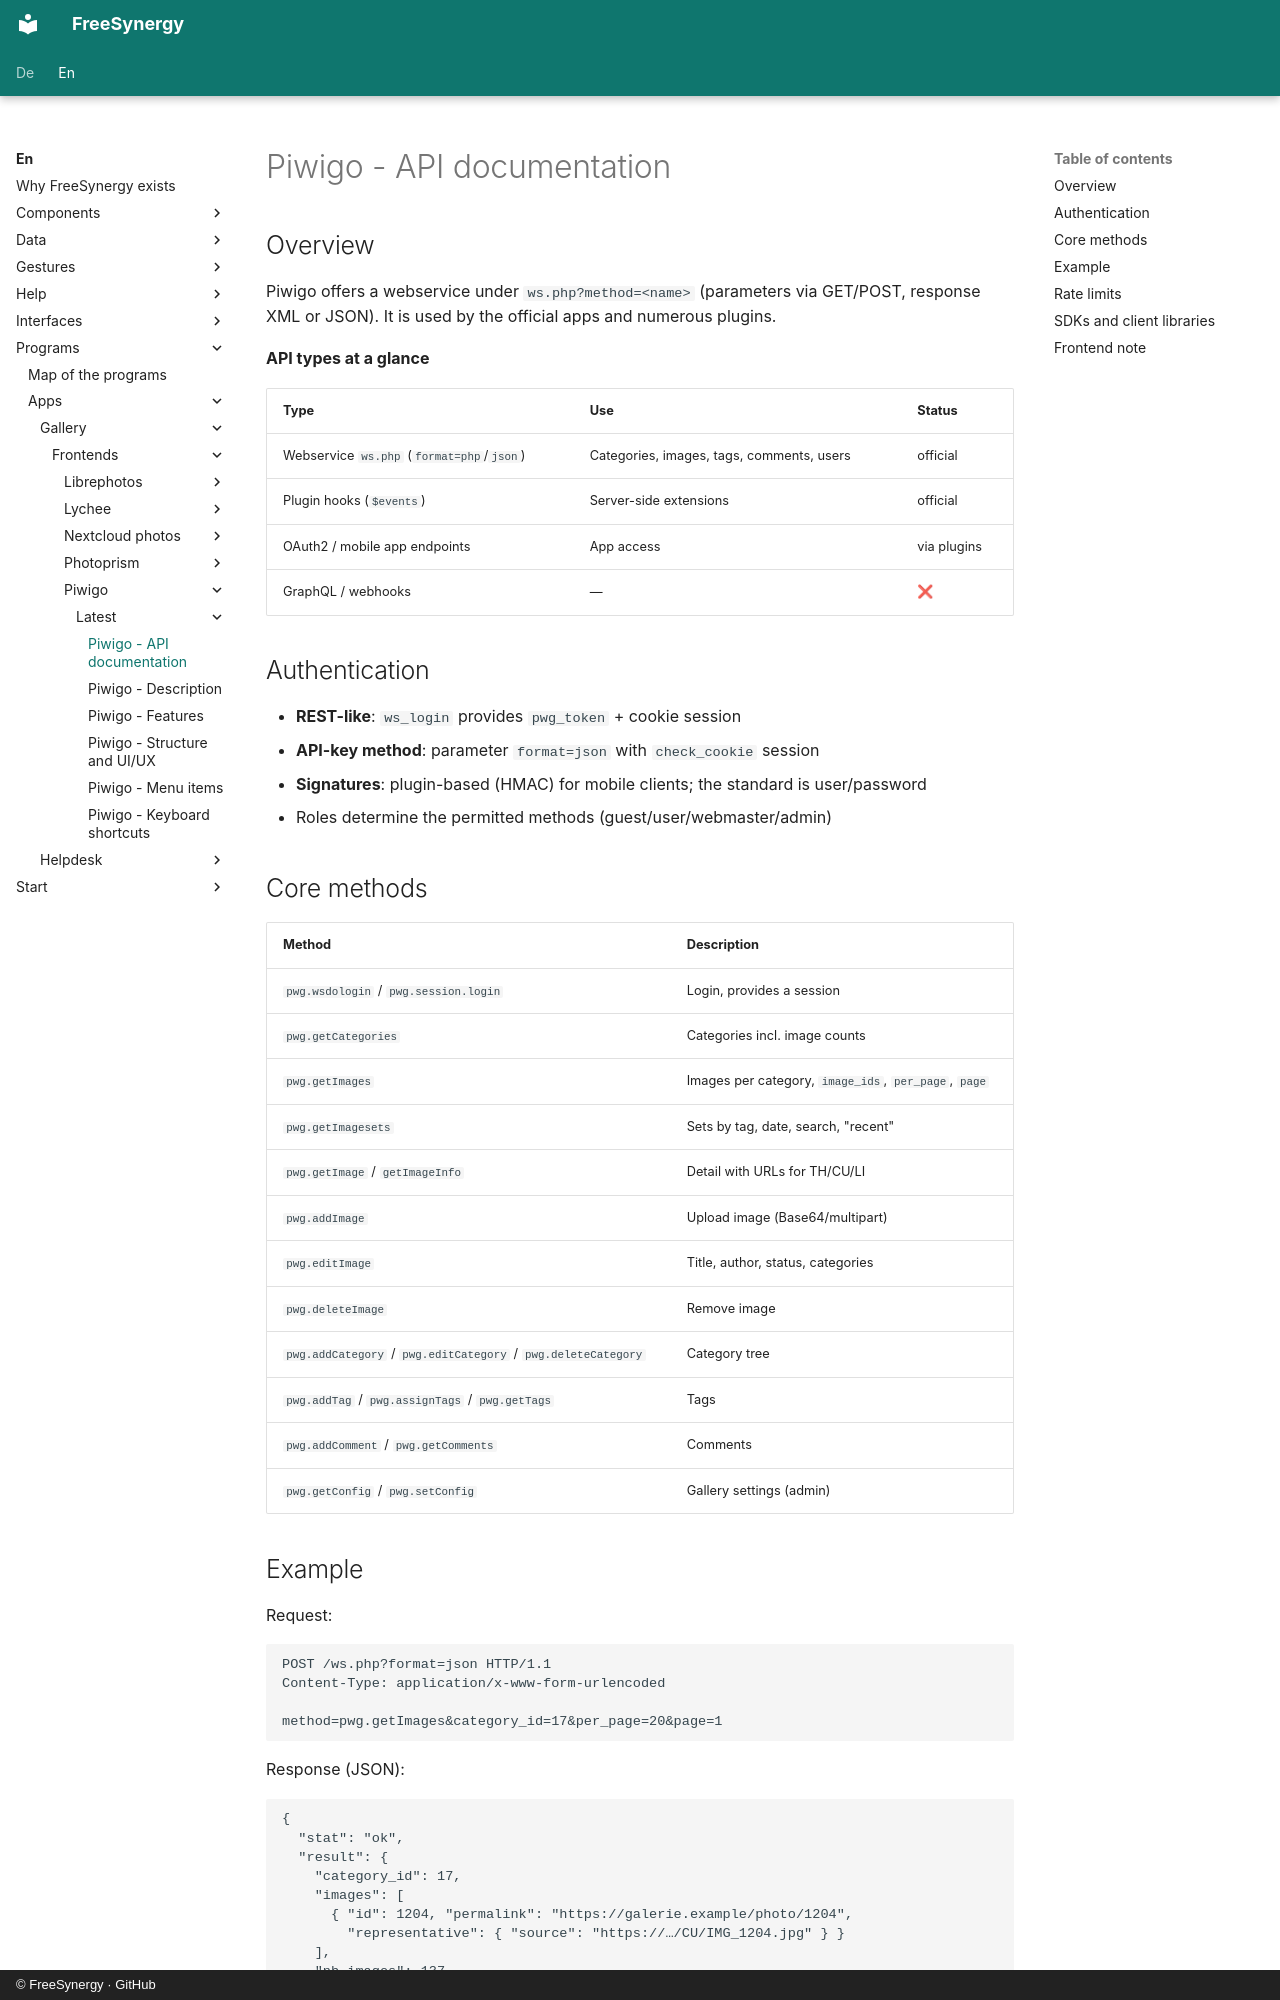

repository: FreeSynergy/fs-documentation · page: en/programs/apps/gallery/frontends/piwigo/latest/api/index.html · generator: mkdocs · copyright: © FreeSynergy · GitHub

# Piwigo - API documentation

## Overview

Piwigo offers a webservice under `ws.php?method=<name>` (parameters via GET/POST, response XML or JSON). It is used by the official apps and numerous plugins.

**API types at a glance**

| Type | Use | Status |
|------|-----|--------|
| Webservice `ws.php` (`format=php`/`json`) | Categories, images, tags, comments, users | official |
| Plugin hooks (`$events`) | Server-side extensions | official |
| OAuth2 / mobile app endpoints | App access | via plugins |
| GraphQL / webhooks | — | ❌ |

## Authentication

- **REST-like**: `ws_login` provides `pwg_token` + cookie session
- **API-key method**: parameter `format=json` with `check_cookie` session
- **Signatures**: plugin-based (HMAC) for mobile clients; the standard is user/password
- Roles determine the permitted methods (guest/user/webmaster/admin)

## Core methods

| Method | Description |
|--------|-------------|
| `pwg.wsdologin` / `pwg.session.login` | Login, provides a session |
| `pwg.getCategories` | Categories incl. image counts |
| `pwg.getImages` | Images per category, `image_ids`, `per_page`, `page` |
| `pwg.getImagesets` | Sets by tag, date, search, "recent" |
| `pwg.getImage` / `getImageInfo` | Detail with URLs for TH/CU/LI |
| `pwg.addImage` | Upload image (Base64/multipart) |
| `pwg.editImage` | Title, author, status, categories |
| `pwg.deleteImage` | Remove image |
| `pwg.addCategory` / `pwg.editCategory` / `pwg.deleteCategory` | Category tree |
| `pwg.addTag` / `pwg.assignTags` / `pwg.getTags` | Tags |
| `pwg.addComment` / `pwg.getComments` | Comments |
| `pwg.getConfig` / `pwg.setConfig` | Gallery settings (admin) |
